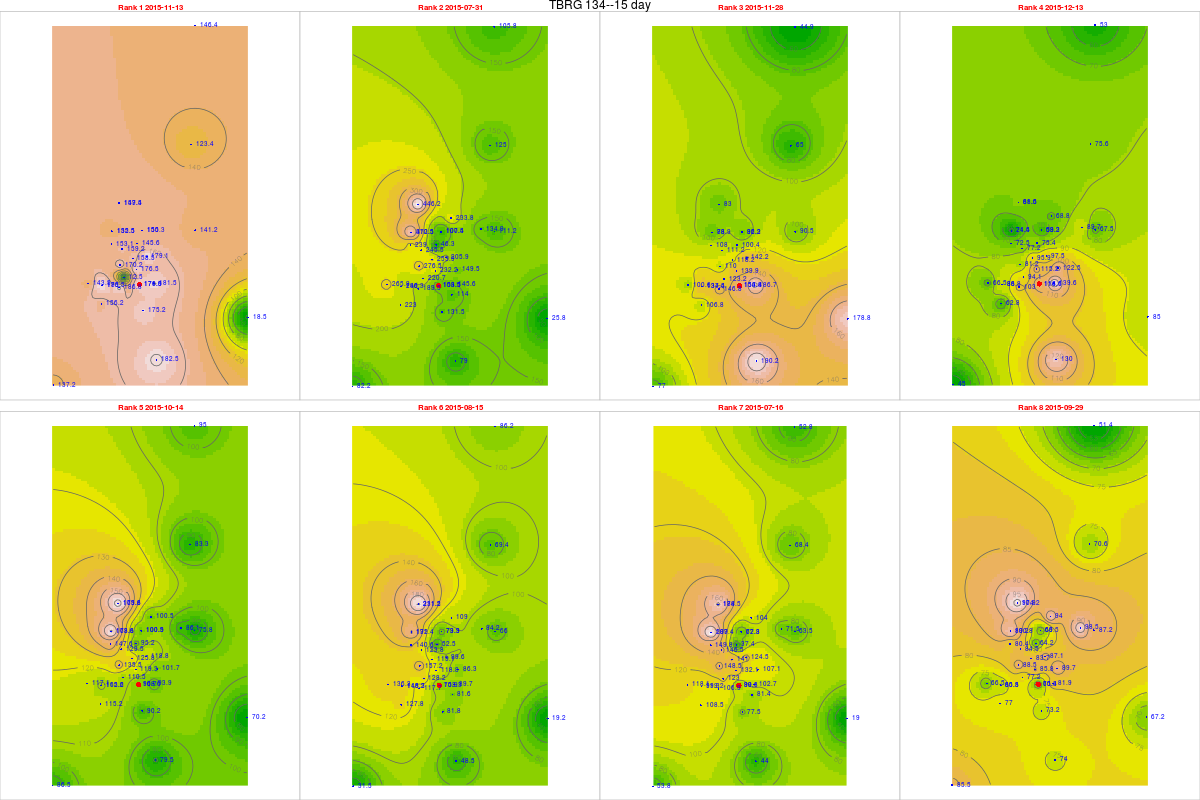

Source data for this figure (header and first rows):
, tips, mm, dt.tm, Unit_ID, Rank, cat, gid, Unit_ID, Lat, Long, x, y, z, location, remarks, elevation, slope, aspect, coords.x1, coords.x2
9, 7.69, 176.9, 2015-11-13, TBRG 134, 1, 2, 28, TBRG 134, 11.27, 76.57, 671420, 1246496, 2362, Overlooking Lakdihalla temple, On ridge, 2345, 2.346, 143.1, 671420, 1246496
2, 6.89, 158.5, 2015-07-31, TBRG 134, 2, 2, 28, TBRG 134, 11.27, 76.57, 671420, 1246496, 2362, Overlooking Lakdihalla temple, On ridge, 2345, 2.346, 143.1, 671420, 1246496
10, 6.73, 154.8, 2015-11-28, TBRG 134, 3, 2, 28, TBRG 134, 11.27, 76.57, 671420, 1246496, 2362, Overlooking Lakdihalla temple, On ridge, 2345, 2.346, 143.1, 671420, 1246496
11, 5.07, 116.6, 2015-12-13, TBRG 134, 4, 2, 28, TBRG 134, 11.27, 76.57, 671420, 1246496, 2362, Overlooking Lakdihalla temple, On ridge, 2345, 2.346, 143.1, 671420, 1246496
7, 4.72, 108.6, 2015-10-14, TBRG 134, 5, 2, 28, TBRG 134, 11.27, 76.57, 671420, 1246496, 2362, Overlooking Lakdihalla temple, On ridge, 2345, 2.346, 143.1, 671420, 1246496
3, 4.49, 103.3, 2015-08-15, TBRG 134, 6, 2, 28, TBRG 134, 11.27, 76.57, 671420, 1246496, 2362, Overlooking Lakdihalla temple, On ridge, 2345, 2.346, 143.1, 671420, 1246496
1, 4.34, 99.82, 2015-07-16, TBRG 134, 7, 2, 28, TBRG 134, 11.27, 76.57, 671420, 1246496, 2362, Overlooking Lakdihalla temple, On ridge, 2345, 2.346, 143.1, 671420, 1246496
6, 3.28, 75.44, 2015-09-29, TBRG 134, 8, 2, 28, TBRG 134, 11.27, 76.57, 671420, 1246496, 2362, Overlooking Lakdihalla temple, On ridge, 2345, 2.346, 143.1, 671420, 1246496
61, 6.38, 153.1, 2015-11-13, TBRG 101, 1, 20, 20, TBRG 101, 11.29, 76.56, 669881, 1248700, 2628, Kolaripetta top tower, No rain during installation, 2575, 22.47, 56.31, 669881, 1248700
54, 9.96, 239, 2015-07-31, TBRG 101, 2, 20, 20, TBRG 101, 11.29, 76.56, 669881, 1248700, 2628, Kolaripetta top tower, No rain during installation, 2575, 22.47, 56.31, 669881, 1248700
62, 4.5, 108, 2015-11-28, TBRG 101, 3, 20, 20, TBRG 101, 11.29, 76.56, 669881, 1248700, 2628, Kolaripetta top tower, No rain during installation, 2575, 22.47, 56.31, 669881, 1248700
63, 3.02, 72.48, 2015-12-13, TBRG 101, 4, 20, 20, TBRG 101, 11.29, 76.56, 669881, 1248700, 2628, Kolaripetta top tower, No rain during installation, 2575, 22.47, 56.31, 669881, 1248700
59, 6.15, 147.6, 2015-10-14, TBRG 101, 5, 20, 20, TBRG 101, 11.29, 76.56, 669881, 1248700, 2628, Kolaripetta top tower, No rain during installation, 2575, 22.47, 56.31, 669881, 1248700
55, 5.86, 140.6, 2015-08-15, TBRG 101, 6, 20, 20, TBRG 101, 11.29, 76.56, 669881, 1248700, 2628, Kolaripetta top tower, No rain during installation, 2575, 22.47, 56.31, 669881, 1248700
53, 6.24, 149.8, 2015-07-16, TBRG 101, 7, 20, 20, TBRG 101, 11.29, 76.56, 669881, 1248700, 2628, Kolaripetta top tower, No rain during installation, 2575, 22.47, 56.31, 669881, 1248700
58, 3.35, 80.4, 2015-09-29, TBRG 101, 8, 20, 20, TBRG 101, 11.29, 76.56, 669881, 1248700, 2628, Kolaripetta top tower, No rain during installation, 2575, 22.47, 56.31, 669881, 1248700
611, 6.89, 158.5, 2015-11-13, TBRG 102, 1, 21, 21, TBRG 102, 11.28, 76.57, 671046, 1247911, 2351, Near V notch at First site, No rain during installation, 2340, 16.63, 206.9, 671046, 1247911
541, 11.04, 253.9, 2015-07-31, TBRG 102, 2, 21, 21, TBRG 102, 11.28, 76.57, 671046, 1247911, 2351, Near V notch at First site, No rain during installation, 2340, 16.63, 206.9, 671046, 1247911
621, 5.14, 118.2, 2015-11-28, TBRG 102, 3, 21, 21, TBRG 102, 11.28, 76.57, 671046, 1247911, 2351, Near V notch at First site, No rain during installation, 2340, 16.63, 206.9, 671046, 1247911
631, 4.17, 95.91, 2015-12-13, TBRG 102, 4, 21, 21, TBRG 102, 11.28, 76.57, 671046, 1247911, 2351, Near V notch at First site, No rain during installation, 2340, 16.63, 206.9, 671046, 1247911
591, 5.47, 125.8, 2015-10-14, TBRG 102, 5, 21, 21, TBRG 102, 11.28, 76.57, 671046, 1247911, 2351, Near V notch at First site, No rain during installation, 2340, 16.63, 206.9, 671046, 1247911
551, 5.18, 119.1, 2015-08-15, TBRG 102, 6, 21, 21, TBRG 102, 11.28, 76.57, 671046, 1247911, 2351, Near V notch at First site, No rain during installation, 2340, 16.63, 206.9, 671046, 1247911
531, 6.13, 141, 2015-07-16, TBRG 102, 7, 21, 21, TBRG 102, 11.28, 76.57, 671046, 1247911, 2351, Near V notch at First site, No rain during installation, 2340, 16.63, 206.9, 671046, 1247911
581, 3.64, 83.72, 2015-09-29, TBRG 102, 8, 21, 21, TBRG 102, 11.28, 76.57, 671046, 1247911, 2351, Near V notch at First site, No rain during installation, 2340, 16.63, 206.9, 671046, 1247911
612, 0.48, 12.48, 2015-11-13, TBRG 103, 1, 18, 18, TBRG 103, 11.28, 76.56, 670570, 1246872, 2332, Near Bunker 2 site, No rain during installation, 2282, 3.879, 335, 670570, 1246872
542, 8.49, 220.7, 2015-07-31, TBRG 103, 2, 18, 18, TBRG 103, 11.28, 76.56, 670570, 1246872, 2332, Near Bunker 2 site, No rain during installation, 2282, 3.879, 335, 670570, 1246872
622, 4.74, 123.2, 2015-11-28, TBRG 103, 3, 18, 18, TBRG 103, 11.28, 76.56, 670570, 1246872, 2332, Near Bunker 2 site, No rain during installation, 2282, 3.879, 335, 670570, 1246872
632, 3.62, 94.12, 2015-12-13, TBRG 103, 4, 18, 18, TBRG 103, 11.28, 76.56, 670570, 1246872, 2332, Near Bunker 2 site, No rain during installation, 2282, 3.879, 335, 670570, 1246872
592, 4.25, 110.5, 2015-10-14, TBRG 103, 5, 18, 18, TBRG 103, 11.28, 76.56, 670570, 1246872, 2332, Near Bunker 2 site, No rain during installation, 2282, 3.879, 335, 670570, 1246872
552, 4.93, 128.2, 2015-08-15, TBRG 103, 6, 18, 18, TBRG 103, 11.28, 76.56, 670570, 1246872, 2332, Near Bunker 2 site, No rain during installation, 2282, 3.879, 335, 670570, 1246872
532, 4.73, 123, 2015-07-16, TBRG 103, 7, 18, 18, TBRG 103, 11.28, 76.56, 670570, 1246872, 2332, Near Bunker 2 site, No rain during installation, 2282, 3.879, 335, 670570, 1246872
582, 2.97, 77.22, 2015-09-29, TBRG 103, 8, 18, 18, TBRG 103, 11.28, 76.56, 670570, 1246872, 2332, Near Bunker 2 site, No rain during installation, 2282, 3.879, 335, 670570, 1246872
613, NA, NA, 2015-11-13, TBRG 104, 1, 19, 19, TBRG 104, 11.3, 76.59, 673741, 1249582, 2164, Avalanchi forest guest house, No rain during installation, 2000, 2.346, 143.1, 673741, 1249582
543, 5.19, 134.9, 2015-07-31, TBRG 104, 2, 19, 19, TBRG 104, 11.3, 76.59, 673741, 1249582, 2164, Avalanchi forest guest house, No rain during installation, 2000, 2.346, 143.1, 673741, 1249582
623, NA, NA, 2015-11-28, TBRG 104, 3, 19, 19, TBRG 104, 11.3, 76.59, 673741, 1249582, 2164, Avalanchi forest guest house, No rain during installation, 2000, 2.346, 143.1, 673741, 1249582
633, 3.45, 89.7, 2015-12-13, TBRG 104, 4, 19, 19, TBRG 104, 11.3, 76.59, 673741, 1249582, 2164, Avalanchi forest guest house, No rain during installation, 2000, 2.346, 143.1, 673741, 1249582
593, 3.31, 86.06, 2015-10-14, TBRG 104, 5, 19, 19, TBRG 104, 11.3, 76.59, 673741, 1249582, 2164, Avalanchi forest guest house, No rain during installation, 2000, 2.346, 143.1, 673741, 1249582
553, 3.24, 84.24, 2015-08-15, TBRG 104, 6, 19, 19, TBRG 104, 11.3, 76.59, 673741, 1249582, 2164, Avalanchi forest guest house, No rain during installation, 2000, 2.346, 143.1, 673741, 1249582
533, 2.75, 71.5, 2015-07-16, TBRG 104, 7, 19, 19, TBRG 104, 11.3, 76.59, 673741, 1249582, 2164, Avalanchi forest guest house, No rain during installation, 2000, 2.346, 143.1, 673741, 1249582
583, 3.79, 98.54, 2015-09-29, TBRG 104, 8, 19, 19, TBRG 104, 11.3, 76.59, 673741, 1249582, 2164, Avalanchi forest guest house, No rain during installation, 2000, 2.346, 143.1, 673741, 1249582
60, 7.3, 175.2, 2015-11-13, TBRG 105, 1, 17, 17, TBRG 105, 11.26, 76.57, 671613, 1245056, 2320, Past Jackal below Devar Betta, Photo 762-764, 2295, 27.37, 76.73, 671613, 1245056
534, 5.48, 131.5, 2015-07-31, TBRG 105, 2, 17, 17, TBRG 105, 11.26, 76.57, 671613, 1245056, 2320, Past Jackal below Devar Betta, Photo 762-764, 2295, 27.37, 76.73, 671613, 1245056
614, NA, NA, 2015-11-28, TBRG 105, 3, 17, 17, TBRG 105, 11.26, 76.57, 671613, 1245056, 2320, Past Jackal below Devar Betta, Photo 762-764, 2295, 27.37, 76.73, 671613, 1245056
624, NA, NA, 2015-12-13, TBRG 105, 4, 17, 17, TBRG 105, 11.26, 76.57, 671613, 1245056, 2320, Past Jackal below Devar Betta, Photo 762-764, 2295, 27.37, 76.73, 671613, 1245056
584, 3.76, 90.24, 2015-10-14, TBRG 105, 5, 17, 17, TBRG 105, 11.26, 76.57, 671613, 1245056, 2320, Past Jackal below Devar Betta, Photo 762-764, 2295, 27.37, 76.73, 671613, 1245056
544, 3.41, 81.84, 2015-08-15, TBRG 105, 6, 17, 17, TBRG 105, 11.26, 76.57, 671613, 1245056, 2320, Past Jackal below Devar Betta, Photo 762-764, 2295, 27.37, 76.73, 671613, 1245056
52, 3.23, 77.52, 2015-07-16, TBRG 105, 7, 17, 17, TBRG 105, 11.26, 76.57, 671613, 1245056, 2320, Past Jackal below Devar Betta, Photo 762-764, 2295, 27.37, 76.73, 671613, 1245056
57, 3.05, 73.2, 2015-09-29, TBRG 105, 8, 17, 17, TBRG 105, 11.26, 76.57, 671613, 1245056, 2320, Past Jackal below Devar Betta, Photo 762-764, 2295, 27.37, 76.73, 671613, 1245056
601, 6.98, 181.5, 2015-11-13, TBRG 106, 1, 16, 16, TBRG 106, 11.27, 76.58, 672231, 1246548, 2325, On way to jackal before Devar Betta near…, Photo 760-761, 2314, 13.57, 255.3, 672231, 1246548
535, 5.6, 145.6, 2015-07-31, TBRG 106, 2, 16, 16, TBRG 106, 11.27, 76.58, 672231, 1246548, 2325, On way to jackal before Devar Betta near…, Photo 760-761, 2314, 13.57, 255.3, 672231, 1246548
615, 7.18, 186.7, 2015-11-28, TBRG 106, 3, 16, 16, TBRG 106, 11.27, 76.58, 672231, 1246548, 2325, On way to jackal before Devar Betta near…, Photo 760-761, 2314, 13.57, 255.3, 672231, 1246548
625, 5.37, 139.6, 2015-12-13, TBRG 106, 4, 16, 16, TBRG 106, 11.27, 76.58, 672231, 1246548, 2325, On way to jackal before Devar Betta near…, Photo 760-761, 2314, 13.57, 255.3, 672231, 1246548
585, 3.61, 93.86, 2015-10-14, TBRG 106, 5, 16, 16, TBRG 106, 11.27, 76.58, 672231, 1246548, 2325, On way to jackal before Devar Betta near…, Photo 760-761, 2314, 13.57, 255.3, 672231, 1246548
545, 3.45, 89.7, 2015-08-15, TBRG 106, 6, 16, 16, TBRG 106, 11.27, 76.58, 672231, 1246548, 2325, On way to jackal before Devar Betta near…, Photo 760-761, 2314, 13.57, 255.3, 672231, 1246548
521, 3.95, 102.7, 2015-07-16, TBRG 106, 7, 16, 16, TBRG 106, 11.27, 76.58, 672231, 1246548, 2325, On way to jackal before Devar Betta near…, Photo 760-761, 2314, 13.57, 255.3, 672231, 1246548
571, 3.15, 81.9, 2015-09-29, TBRG 106, 8, 16, 16, TBRG 106, 11.27, 76.58, 672231, 1246548, 2325, On way to jackal before Devar Betta near…, Photo 760-761, 2314, 13.57, 255.3, 672231, 1246548
602, 6.89, 179.1, 2015-11-13, TBRG 107, 1, 15, 12, TBRG 107, 11.29, 76.57, 671814, 1248023, 2266, Near landslide below Nariadu Betta, On steep slope, 2308, 15.59, 310.2, 671814, 1248023
536, 7.92, 205.9, 2015-07-31, TBRG 107, 2, 15, 12, TBRG 107, 11.29, 76.57, 671814, 1248023, 2266, Near landslide below Nariadu Betta, On steep slope, 2308, 15.59, 310.2, 671814, 1248023
616, 5.47, 142.2, 2015-11-28, TBRG 107, 3, 15, 12, TBRG 107, 11.29, 76.57, 671814, 1248023, 2266, Near landslide below Nariadu Betta, On steep slope, 2308, 15.59, 310.2, 671814, 1248023
626, 3.75, 97.5, 2015-12-13, TBRG 107, 4, 15, 12, TBRG 107, 11.29, 76.57, 671814, 1248023, 2266, Near landslide below Nariadu Betta, On steep slope, 2308, 15.59, 310.2, 671814, 1248023
... 220 more rows
